Image classification data set "Dataset" (cartick1907/BTP on GitHub). Class labels (5): MR gad, PET FDG scan, SPECT scan, SPECT T1, SPECT technetium.

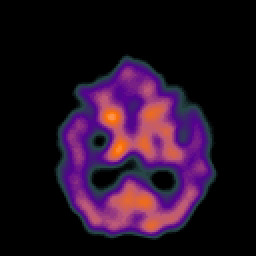
Label: SPECT scan

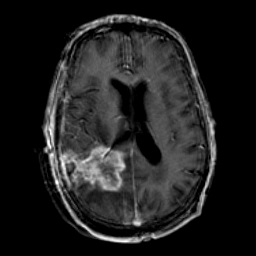
Label: MR gad

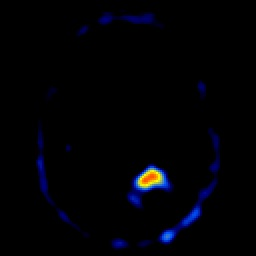
Label: SPECT T1

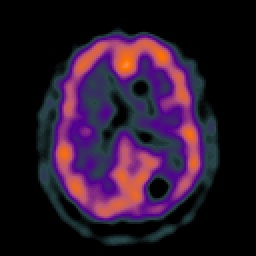
Label: SPECT technetium

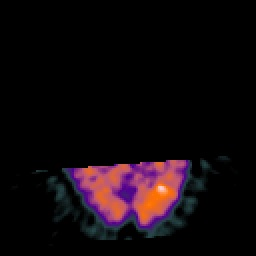
Label: PET FDG scan

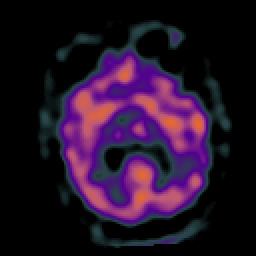
Label: SPECT scan
